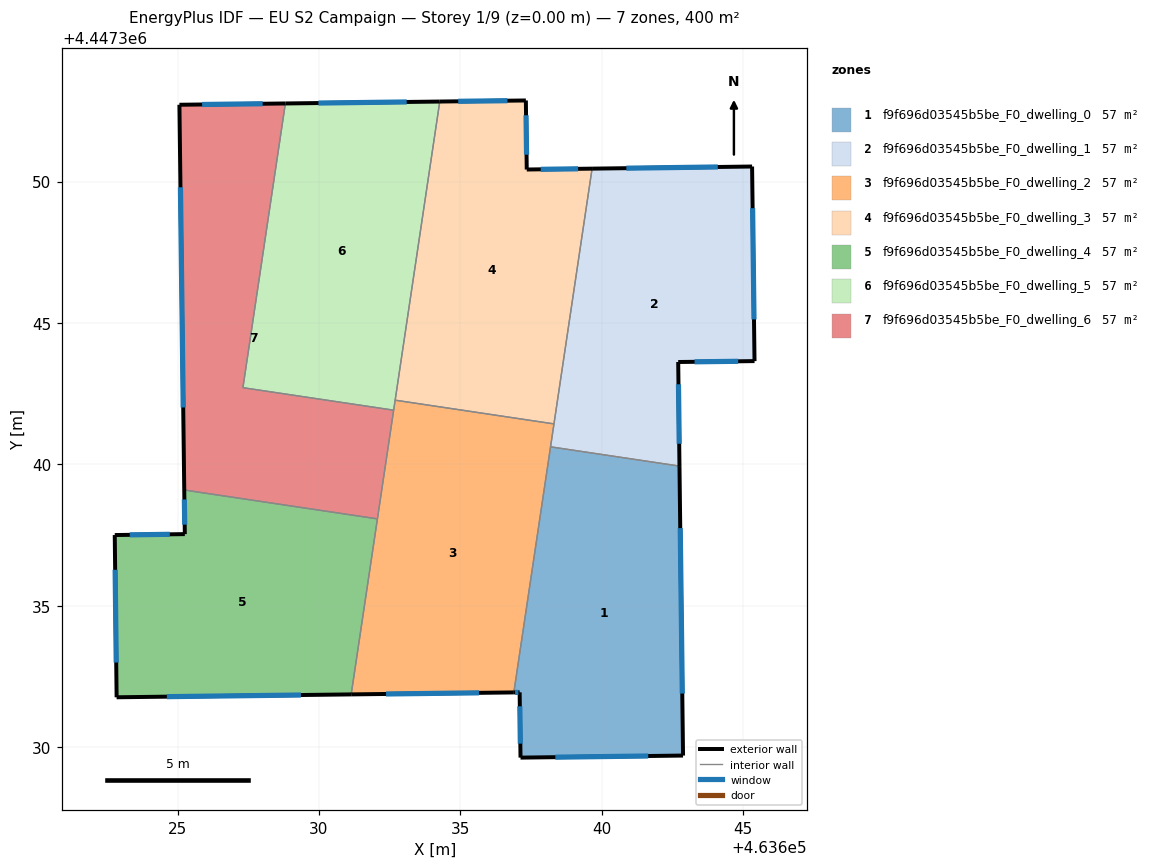
=== STOREY PLAN SPEC (per zone: floor XY polygon, exterior-wall plan segments, windows/doors) ===
zone 1: f9f696d03545b5be_F0_dwelling_0  (57.1 m²)
  floor: (463642.75, 4447339.94) (463642.88, 4447329.70) (463637.13, 4447329.62) (463637.10, 4447331.93) (463636.90, 4447331.93) (463638.19, 4447340.62)
  exterior wall: (463637.10, 4447331.93) – (463637.13, 4447329.62)  [2.3 m]
    window: (463637.11, 4447331.44) – (463637.12, 4447330.12)  [2.3 m²]
  exterior wall: (463636.90, 4447331.93) – (463637.10, 4447331.93)  [0.2 m]
    window: (463636.94, 4447331.93) – (463637.06, 4447331.93)  [0.2 m²]
  exterior wall: (463642.88, 4447329.70) – (463642.75, 4447339.94)  [10.2 m]
    window: (463642.85, 4447331.89) – (463642.78, 4447337.74)  [10.0 m²]
  exterior wall: (463637.13, 4447329.62) – (463642.88, 4447329.70)  [5.7 m]
    window: (463638.36, 4447329.64) – (463641.65, 4447329.68)  [5.6 m²]
  interior walls: 2
zone 2: f9f696d03545b5be_F0_dwelling_1  (57.1 m²)
  floor: (463645.32, 4447350.53) (463645.41, 4447343.65) (463642.71, 4447343.62) (463642.75, 4447339.94) (463638.19, 4447340.62) (463639.66, 4447350.46)
  exterior wall: (463645.32, 4447350.53) – (463639.66, 4447350.46)  [5.7 m]
    window: (463644.11, 4447350.51) – (463640.87, 4447350.47)  [5.5 m²]
  exterior wall: (463645.41, 4447343.65) – (463645.32, 4447350.53)  [6.9 m]
    window: (463645.39, 4447345.12) – (463645.34, 4447349.06)  [6.7 m²]
  exterior wall: (463642.71, 4447343.62) – (463645.41, 4447343.65)  [2.7 m]
    window: (463643.29, 4447343.62) – (463644.83, 4447343.64)  [2.6 m²]
  exterior wall: (463642.75, 4447339.94) – (463642.71, 4447343.62)  [3.7 m]
    window: (463642.74, 4447340.72) – (463642.72, 4447342.83)  [3.6 m²]
  interior walls: 3
zone 3: f9f696d03545b5be_F0_dwelling_2  (57.1 m²)
  floor: (463638.31, 4447341.43) (463636.90, 4447331.93) (463631.14, 4447331.86) (463632.70, 4447342.27)
  exterior wall: (463631.14, 4447331.86) – (463636.90, 4447331.93)  [5.8 m]
    window: (463632.37, 4447331.88) – (463635.66, 4447331.92)  [5.6 m²]
  interior walls: 6
zone 4: f9f696d03545b5be_F0_dwelling_3  (57.1 m²)
  floor: (463637.32, 4447352.87) (463637.35, 4447350.42) (463639.66, 4447350.46) (463638.31, 4447341.43) (463632.70, 4447342.27) (463634.28, 4447352.83)
  exterior wall: (463637.32, 4447352.87) – (463634.28, 4447352.83)  [3.0 m]
    window: (463636.67, 4447352.86) – (463634.93, 4447352.84)  [3.0 m²]
  exterior wall: (463637.35, 4447350.42) – (463637.32, 4447352.87)  [2.4 m]
    window: (463637.34, 4447350.95) – (463637.33, 4447352.34)  [2.4 m²]
  exterior wall: (463639.66, 4447350.46) – (463637.35, 4447350.42)  [2.3 m]
    window: (463639.17, 4447350.45) – (463637.85, 4447350.43)  [2.3 m²]
  interior walls: 3
zone 5: f9f696d03545b5be_F0_dwelling_4  (57.1 m²)
  floor: (463632.07, 4447338.07) (463631.14, 4447331.86) (463622.85, 4447331.76) (463622.78, 4447337.50) (463625.26, 4447337.53) (463625.24, 4447339.09)
  exterior wall: (463622.85, 4447331.76) – (463631.14, 4447331.86)  [8.3 m]
    window: (463624.62, 4447331.78) – (463629.37, 4447331.84)  [8.1 m²]
  exterior wall: (463622.78, 4447337.50) – (463622.85, 4447331.76)  [5.7 m]
    window: (463622.79, 4447336.27) – (463622.83, 4447332.99)  [5.6 m²]
  exterior wall: (463625.26, 4447337.53) – (463622.78, 4447337.50)  [2.5 m]
    window: (463624.73, 4447337.52) – (463623.31, 4447337.50)  [2.4 m²]
  exterior wall: (463625.24, 4447339.09) – (463625.26, 4447337.53)  [1.6 m]
    window: (463625.24, 4447338.76) – (463625.25, 4447337.86)  [1.5 m²]
  interior walls: 2
zone 6: f9f696d03545b5be_F0_dwelling_5  (57.1 m²)
  floor: (463634.28, 4447352.83) (463632.64, 4447341.91) (463627.31, 4447342.71) (463628.81, 4447352.76)
  exterior wall: (463634.28, 4447352.83) – (463628.81, 4447352.76)  [5.5 m]
    window: (463633.11, 4447352.81) – (463629.98, 4447352.78)  [5.4 m²]
  interior walls: 4
zone 7: f9f696d03545b5be_F0_dwelling_6  (57.1 m²)
  floor: (463628.81, 4447352.76) (463627.31, 4447342.71) (463632.64, 4447341.91) (463632.07, 4447338.07) (463625.24, 4447339.09) (463625.07, 4447352.71)
  exterior wall: (463625.07, 4447352.71) – (463625.24, 4447339.09)  [13.6 m]
    window: (463625.10, 4447349.80) – (463625.20, 4447342.01)  [13.4 m²]
  exterior wall: (463628.81, 4447352.76) – (463625.07, 4447352.71)  [3.7 m]
    window: (463628.01, 4447352.75) – (463625.87, 4447352.72)  [3.7 m²]
  interior walls: 4

=== DERIVED (storey summary) ===
Building: EU S2 Campaign
Storey: 1 of 9  (floor level z = 0.00 m)
Storey gross floor area: 400.0 m²
Zones on this storey: 7
  - f9f696d03545b5be_F0_dwelling_0: floor 57.1 m²; exterior wall 18.5 m (55.5 m²); 4 window(s) 18.1 m²; WWR 32.7%
  - f9f696d03545b5be_F0_dwelling_1: floor 57.1 m²; exterior wall 18.9 m (56.8 m²); 4 window(s) 18.5 m²; WWR 32.7%
  - f9f696d03545b5be_F0_dwelling_2: floor 57.1 m²; exterior wall 5.8 m (17.3 m²); 1 window(s) 5.6 m²; WWR 32.7%
  - f9f696d03545b5be_F0_dwelling_3: floor 57.1 m²; exterior wall 7.8 m (23.4 m²); 3 window(s) 7.6 m²; WWR 32.7%
  - f9f696d03545b5be_F0_dwelling_4: floor 57.1 m²; exterior wall 18.1 m (54.2 m²); 4 window(s) 17.7 m²; WWR 32.7%
  - f9f696d03545b5be_F0_dwelling_5: floor 57.1 m²; exterior wall 5.5 m (16.4 m²); 1 window(s) 5.4 m²; WWR 32.7%
  - f9f696d03545b5be_F0_dwelling_6: floor 57.1 m²; exterior wall 17.4 m (52.1 m²); 2 window(s) 17.0 m²; WWR 32.7%
Zone adjacency (shared interzone walls):
  - f9f696d03545b5be_F0_dwelling_0 ↔ f9f696d03545b5be_F0_dwelling_1
  - f9f696d03545b5be_F0_dwelling_0 ↔ f9f696d03545b5be_F0_dwelling_2
  - f9f696d03545b5be_F0_dwelling_1 ↔ f9f696d03545b5be_F0_dwelling_2
  - f9f696d03545b5be_F0_dwelling_1 ↔ f9f696d03545b5be_F0_dwelling_3
  - f9f696d03545b5be_F0_dwelling_2 ↔ f9f696d03545b5be_F0_dwelling_3
  - f9f696d03545b5be_F0_dwelling_2 ↔ f9f696d03545b5be_F0_dwelling_4
  - f9f696d03545b5be_F0_dwelling_2 ↔ f9f696d03545b5be_F0_dwelling_5
  - f9f696d03545b5be_F0_dwelling_2 ↔ f9f696d03545b5be_F0_dwelling_6
  - f9f696d03545b5be_F0_dwelling_3 ↔ f9f696d03545b5be_F0_dwelling_5
  - f9f696d03545b5be_F0_dwelling_4 ↔ f9f696d03545b5be_F0_dwelling_6
  - f9f696d03545b5be_F0_dwelling_5 ↔ f9f696d03545b5be_F0_dwelling_6